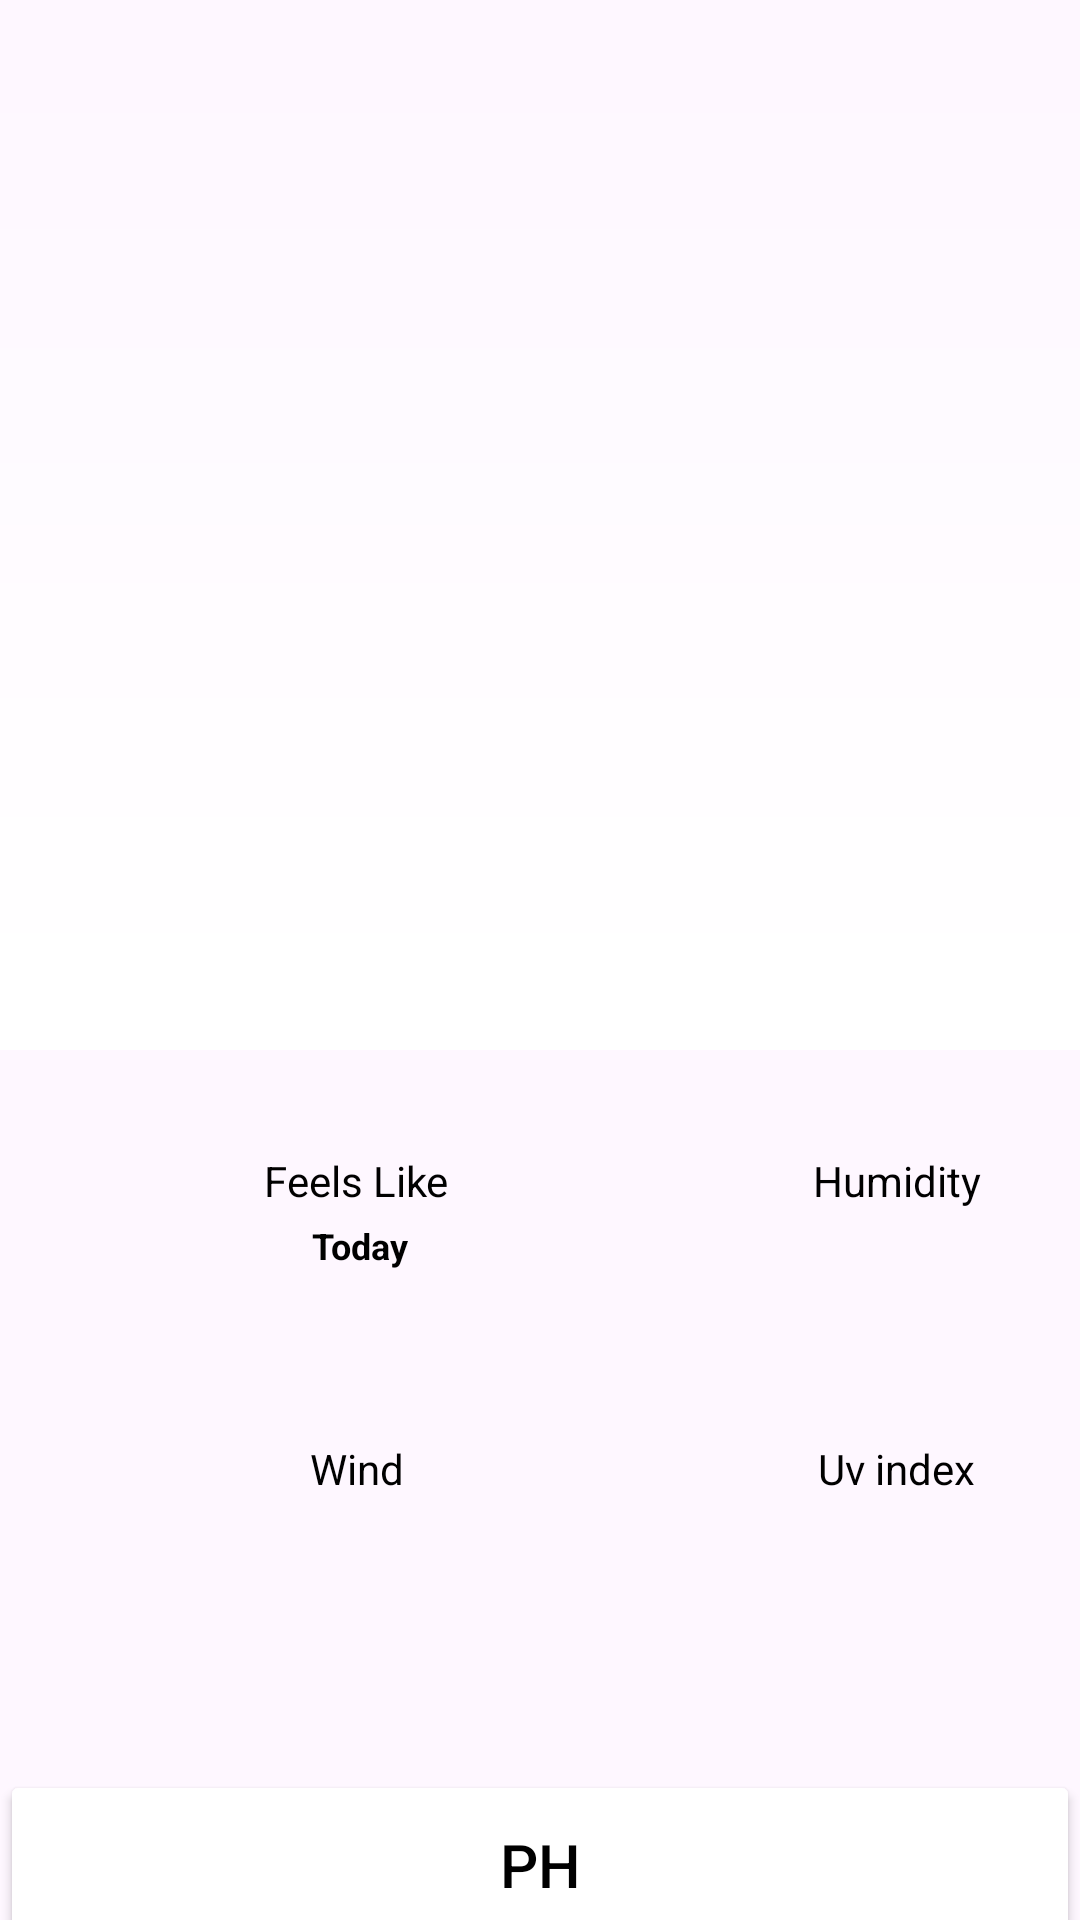

Here is an Android app screen rendered from its layout file. Give the layout XML and the strings, colors and styles it references.
<!-- AndroidManifest.xml: application theme Theme.Hydroid -->
<!-- res/layout/activity_home.xml -->
<?xml version="1.0" encoding="utf-8"?>
<androidx.core.widget.NestedScrollView
    xmlns:android="http://schemas.android.com/apk/res/android"
    xmlns:app="http://schemas.android.com/apk/res-auto"
    xmlns:tools="http://schemas.android.com/tools"
    android:layout_width="match_parent"
    android:layout_height="wrap_content">
    <androidx.constraintlayout.widget.ConstraintLayout
        android:layout_width="match_parent"
        android:layout_height="match_parent"
        tools:context=".ui.today.TodayFragment">

        <RelativeLayout
            android:id="@+id/relative"
            android:layout_width="match_parent"
            android:layout_height="350dp"
            android:background="@drawable/login_background"
            app:layout_constraintEnd_toEndOf="parent"
            app:layout_constraintStart_toStartOf="parent"
            app:layout_constraintTop_toTopOf="parent">
            <TextView
                android:id="@+id/city"
                android:layout_width="wrap_content"
                android:layout_height="wrap_content"
                tools:text="New Delhi"
                android:textColor="@color/white"
                android:layout_marginStart="16dp"
                android:layout_marginTop="8dp"
                android:textSize="24sp" />

            <TextView
                android:id="@+id/date"
                android:layout_width="wrap_content"
                android:layout_height="wrap_content"
                tools:text="Friday, June 30"
                android:textColor="@color/white"
                android:layout_below="@+id/city"
                android:layout_marginStart="16dp"
                android:textSize="16sp" />

            <TextView
                android:id="@+id/condition"
                android:layout_width="wrap_content"
                android:layout_height="wrap_content"
                tools:text="Light Rain"
                android:textColor="@color/white"
                android:layout_below="@+id/date"
                android:layout_marginStart="16dp"
                android:textStyle="bold"
                android:layout_marginTop="32dp"
                android:textSize="16sp" />

            <ImageView
                android:id="@+id/weather_resource"
                android:layout_width="100dp"
                android:layout_height="100dp"
                android:src="@drawable/icon_account_circle"
                android:layout_alignParentEnd="true"
                android:padding="8dp"/>

            <TextView
                android:id="@+id/temp_condition"
                android:layout_width="wrap_content"
                android:layout_height="wrap_content"
                tools:text="36C"
                android:layout_alignParentBottom="true"
                android:textColor="@color/purple"
                android:padding="16dp"
                android:textSize="48sp" />

        </RelativeLayout>

        <LinearLayout
            android:layout_width="match_parent"
            android:layout_height="wrap_content"
            android:orientation="vertical"
            android:layout_weight="1"
            android:layout_marginTop="16dp"
            app:layout_constraintBottom_toBottomOf="parent"
            app:layout_constraintEnd_toEndOf="parent"
            app:layout_constraintHorizontal_bias="0.0"
            app:layout_constraintStart_toStartOf="parent"
            app:layout_constraintTop_toBottomOf="@+id/relative"
            app:layout_constraintVertical_bias="0.0">

            <LinearLayout
                android:orientation="horizontal"
                android:layout_width="match_parent"
                android:layout_height="0dp"
                android:layout_weight="1"
                android:layout_marginTop="10dp">
                <RelativeLayout
                    android:layout_width="0dp"
                    android:layout_height="wrap_content"
                    android:padding="8dp"
                    android:gravity="center"
                    android:layout_weight="1">

                    <ImageView
                        android:id="@+id/thermometer"
                        android:layout_width="50dp"
                        android:layout_height="70dp"
                        android:layout_marginEnd="8dp"
                        android:src="@drawable/icon_account_circle"/>

                    <TextView
                        android:id="@+id/feels_like"
                        android:layout_width="wrap_content"
                        android:layout_height="wrap_content"
                        android:layout_toEndOf="@+id/thermometer"
                        android:textSize="14sp"
                        android:text="Feels Like"/>

                    <TextView
                        android:id="@+id/temperature"
                        android:layout_width="wrap_content"
                        android:layout_height="wrap_content"
                        android:layout_toEndOf="@+id/thermometer"
                        android:layout_below="@+id/feels_like"
                        android:layout_marginTop="4dp"
                        android:textSize="14sp"
                        android:textStyle="bold"
                        tools:text="22C"/>

                    <TextView
                        android:layout_width="wrap_content"
                        android:layout_height="wrap_content"
                        android:layout_toEndOf="@+id/temperature"
                        android:layout_below="@+id/feels_like"
                        android:layout_marginTop="4dp"
                        android:layout_marginStart="16dp"
                        android:textSize="12sp"
                        android:textStyle="bold"
                        android:text="Today"/>

                </RelativeLayout>

                <RelativeLayout
                    android:layout_width="0dp"
                    android:layout_height="wrap_content"
                    android:gravity="center"
                    android:padding="8dp"
                    android:layout_weight="1">

                    <ImageView
                        android:id="@+id/humidity_img"
                        android:layout_width="50dp"
                        android:layout_height="70dp"
                        android:layout_marginEnd="8dp"
                        android:src="@drawable/icon_account_circle"/>

                    <TextView
                        android:id="@+id/humidity"
                        android:layout_width="wrap_content"
                        android:layout_height="wrap_content"
                        android:layout_toEndOf="@+id/humidity_img"
                        android:textSize="14sp"
                        android:text="Humidity"/>

                    <TextView
                        android:id="@+id/humidity_value"
                        android:layout_width="wrap_content"
                        android:layout_height="wrap_content"
                        android:layout_toEndOf="@+id/humidity_img"
                        android:layout_below="@+id/humidity"
                        android:layout_marginTop="4dp"
                        android:textSize="14sp"
                        android:textStyle="bold"
                        tools:text="22C"/>

                </RelativeLayout>

            </LinearLayout>

            <LinearLayout
                android:orientation="horizontal"
                android:layout_width="match_parent"
                android:layout_height="0dp"
                android:layout_weight="1"
                android:layout_marginTop="10dp">
                <RelativeLayout
                    android:layout_width="0dp"
                    android:layout_height="wrap_content"
                    android:padding="8dp"
                    android:gravity="center"
                    android:layout_weight="1">

                    <ImageView
                        android:id="@+id/wind_img"
                        android:layout_width="50dp"
                        android:layout_height="70dp"
                        android:layout_marginEnd="8dp"
                        android:src="@drawable/icon_account_circle"/>

                    <TextView
                        android:id="@+id/wind"
                        android:layout_width="wrap_content"
                        android:layout_height="wrap_content"
                        android:layout_toEndOf="@+id/wind_img"
                        android:textSize="14sp"
                        android:text="Wind"/>

                    <TextView
                        android:id="@+id/wind_value"
                        android:layout_width="wrap_content"
                        android:layout_height="wrap_content"
                        android:layout_toEndOf="@+id/wind_img"
                        android:layout_below="@+id/wind"
                        android:layout_marginTop="4dp"
                        android:textSize="14sp"
                        android:textStyle="bold"
                        tools:text="22C"/>

                </RelativeLayout>

                <RelativeLayout
                    android:layout_width="0dp"
                    android:layout_height="wrap_content"
                    android:gravity="center"
                    android:padding="8dp"
                    android:layout_weight="1">

                    <ImageView
                        android:id="@+id/sun"
                        android:layout_width="50dp"
                        android:layout_height="70dp"
                        android:layout_marginEnd="8dp"
                        android:src="@drawable/icon_account_circle"/>

                    <TextView
                        android:id="@+id/sun_txt"
                        android:layout_width="wrap_content"
                        android:layout_height="wrap_content"
                        android:layout_toEndOf="@+id/sun"
                        android:textSize="14sp"
                        android:text="Uv index"/>

                    <TextView
                        android:id="@+id/uv_value"
                        android:layout_width="wrap_content"
                        android:layout_height="wrap_content"
                        android:layout_toEndOf="@+id/sun"
                        android:layout_below="@+id/sun_txt"
                        android:layout_marginTop="4dp"
                        android:textSize="14sp"
                        android:textStyle="bold"
                        tools:text="22C"/>

                </RelativeLayout>
            </LinearLayout>
            <Button
                android:layout_width="match_parent"
                android:layout_height="wrap_content"
                android:text="pH"
                android:backgroundTint="@color/white"
                android:textColor="@color/purple"
                android:padding="18dp"
                android:layout_marginTop="32dp"
                android:textSize="20sp"
                android:id="@+id/ph_btn"/>
        </LinearLayout>
    </androidx.constraintlayout.widget.ConstraintLayout>
</androidx.core.widget.NestedScrollView>
<!-- resources referenced by this layout -->
<resources>
  <color name="white">#FFFFFFFF</color>
  <!-- drawable login_background (drawable) -->
  <?xml version="1.0" encoding="utf-8"?>
  <shape xmlns:android="http://schemas.android.com/apk/res/android">
      <gradient android:type="linear" android:angle="100"
          android:startColor="@color/purple" android:endColor="#FFFFFF">
  
      </gradient>
  </shape>
  <style name="Theme.Hydroid" parent="Base.Theme.Hydroid" />
  <style name="Base.Theme.Hydroid" parent="Theme.Material3.DayNight.NoActionBar">
  
          <item name="android:fitsSystemWindows">true</item>
          <item name="android:windowTranslucentStatus">true</item>
          <item name="android:actionMenuTextColor">@color/DarkBlue</item>
  
          
          <item name="colorPrimary">@color/DarkBlue</item>
          <item name="colorPrimaryVariant">@color/DarkGreen</item>
          <item name="colorSecondary">@color/teal</item>
          <item name="colorSecondaryVariant">@color/lightTeal</item>
          <item name="android:textColor">@color/black</item>
      </style>
  <color name="DarkBlue">#1F2A44</color>
  <color name="DarkGreen">#177657</color>
  <color name="teal">#30bbad</color>
  <color name="lightTeal">#cbeeea</color>
  <color name="black">#FF000000</color>
</resources>
